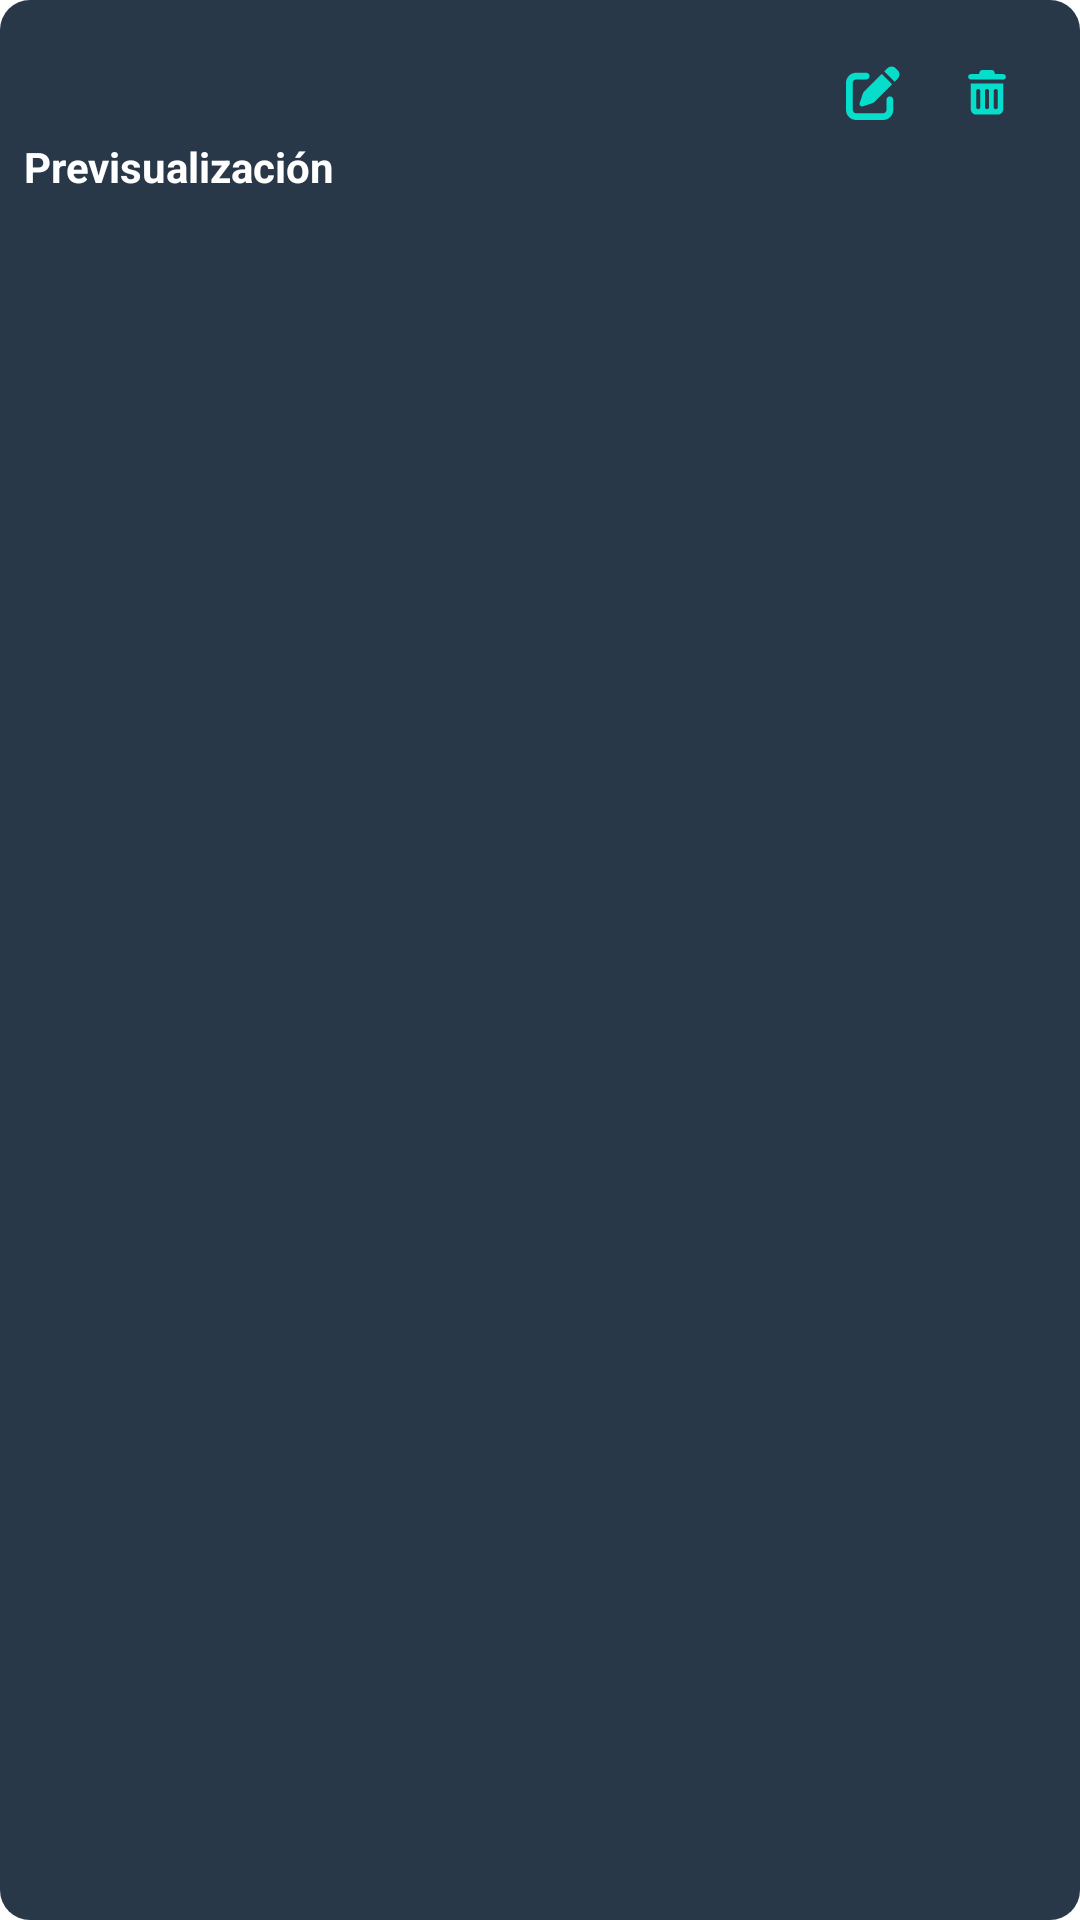

Android layout source for this screen:
<!-- AndroidManifest.xml: application theme android:Theme.Translucent.NoTitleBar -->
<!-- res/layout/list_create_images.xml -->
<?xml version="1.0" encoding="utf-8"?>
<androidx.constraintlayout.widget.ConstraintLayout xmlns:android="http://schemas.android.com/apk/res/android"
    xmlns:app="http://schemas.android.com/apk/res-auto"
    xmlns:tools="http://schemas.android.com/tools"
    android:layout_width="250dp"
    android:layout_height="match_parent"
    android:layout_margin="8dp"
    android:background="@drawable/content_in_content"
    android:padding="8dp">

    <TextView
        android:id="@+id/noPosition"
        android:layout_width="wrap_content"
        android:layout_height="wrap_content"
        android:textColor="@color/white"
        android:textSize="14sp"
        app:layout_constraintStart_toStartOf="parent"
        app:layout_constraintTop_toTopOf="parent"
        tools:text="1" />

    <ImageView
        android:id="@+id/btnEdit"
        android:layout_width="30dp"
        android:layout_height="30dp"
        android:layout_margin="8dp"
        android:background="?android:attr/selectableItemBackgroundBorderless"
        android:padding="6dp"
        android:src="@drawable/ic_edit"
        app:layout_constraintEnd_toStartOf="@+id/btnCancel"
        app:layout_constraintTop_toTopOf="parent"
        tools:ignore="ContentDescription" />

    <ImageView
        android:id="@+id/btnCancel"
        android:layout_width="30dp"
        android:layout_height="30dp"
        android:layout_margin="8dp"
        android:background="?android:attr/selectableItemBackgroundBorderless"
        android:padding="6dp"
        android:src="@drawable/ic_trash"
        app:layout_constraintEnd_toEndOf="parent"
        app:layout_constraintTop_toTopOf="parent"
        tools:ignore="ContentDescription" />

    <TextView
        android:id="@+id/lblPrevisualizacion"
        android:layout_width="match_parent"
        android:layout_height="wrap_content"
        android:text="Previsualización"
        android:textColor="@color/white"
        android:textStyle="bold"
        app:layout_constraintTop_toBottomOf="@+id/btnEdit" />

    <ImageView
        android:id="@+id/ivImagen"
        android:layout_width="200dp"
        android:layout_height="0dp"
        app:layout_constraintBottom_toBottomOf="parent"
        app:layout_constraintEnd_toEndOf="parent"
        app:layout_constraintStart_toStartOf="parent"
        app:layout_constraintTop_toBottomOf="@id/lblPrevisualizacion" />
</androidx.constraintlayout.widget.ConstraintLayout>
<!-- resources referenced by this layout -->
<resources>
  <color name="white">#FFFFFFFF</color>
  <!-- drawable content_in_content (drawable) -->
  <?xml version="1.0" encoding="utf-8"?>
  <selector xmlns:android="http://schemas.android.com/apk/res/android">
      <item>
          <shape android:shape="rectangle">
              <corners android:radius="10dp"/>
              <solid android:color="@color/content_in_content" />
          </shape>
      </item>
  </selector>
  <!-- drawable ic_edit (drawable) -->
  <vector xmlns:android="http://schemas.android.com/apk/res/android"
      android:width="16dp"
      android:height="16dp"
      android:viewportWidth="512"
      android:viewportHeight="512">
    <path
        android:fillColor="@color/icons"
        android:pathData="M471.6,21.7c-21.9,-21.9 -57.3,-21.9 -79.2,0L362.3,51.7l97.9,97.9 30.1,-30.1c21.9,-21.9 21.9,-57.3 0,-79.2L471.6,21.7zM172.4,241.7c-6.1,6.1 -10.8,13.6 -13.5,21.9l-29.6,88.8c-2.9,8.6 -0.6,18.1 5.8,24.6s15.9,8.7 24.6,5.8l88.8,-29.6c8.2,-2.7 15.7,-7.4 21.9,-13.5L437.7,172.3 339.7,74.3 172.4,241.7zM96,64C43,64 0,107 0,160L0,416c0,53 43,96 96,96L352,512c53,0 96,-43 96,-96L448,320c0,-17.7 -14.3,-32 -32,-32s-32,14.3 -32,32v96c0,17.7 -14.3,32 -32,32L96,448c-17.7,0 -32,-14.3 -32,-32L64,160c0,-17.7 14.3,-32 32,-32h96c17.7,0 32,-14.3 32,-32s-14.3,-32 -32,-32L96,64z"/>
  </vector>
  <!-- drawable ic_trash (drawable) -->
  <vector xmlns:android="http://schemas.android.com/apk/res/android"
      android:width="640dp"
      android:height="640dp"
      android:viewportWidth="640"
      android:viewportHeight="640">
    <path
        android:fillColor="@color/icons"
        android:pathData="M232.7,69.9C237.1,56.8 249.3,48 263.1,48L377,48C390.8,48 403,56.8 407.4,69.9L416,96L512,96C529.7,96 544,110.3 544,128C544,145.7 529.7,160 512,160L128,160C110.3,160 96,145.7 96,128C96,110.3 110.3,96 128,96L224,96L232.7,69.9zM128,208L512,208L512,512C512,547.3 483.3,576 448,576L192,576C156.7,576 128,547.3 128,512L128,208zM216,272C202.7,272 192,282.7 192,296L192,488C192,501.3 202.7,512 216,512C229.3,512 240,501.3 240,488L240,296C240,282.7 229.3,272 216,272zM320,272C306.7,272 296,282.7 296,296L296,488C296,501.3 306.7,512 320,512C333.3,512 344,501.3 344,488L344,296C344,282.7 333.3,272 320,272zM424,272C410.7,272 400,282.7 400,296L400,488C400,501.3 410.7,512 424,512C437.3,512 448,501.3 448,488L448,296C448,282.7 437.3,272 424,272z"/>
  </vector>
  <color name="content_in_content">#283849</color>
  <color name="icons">#06DECB</color>
</resources>
